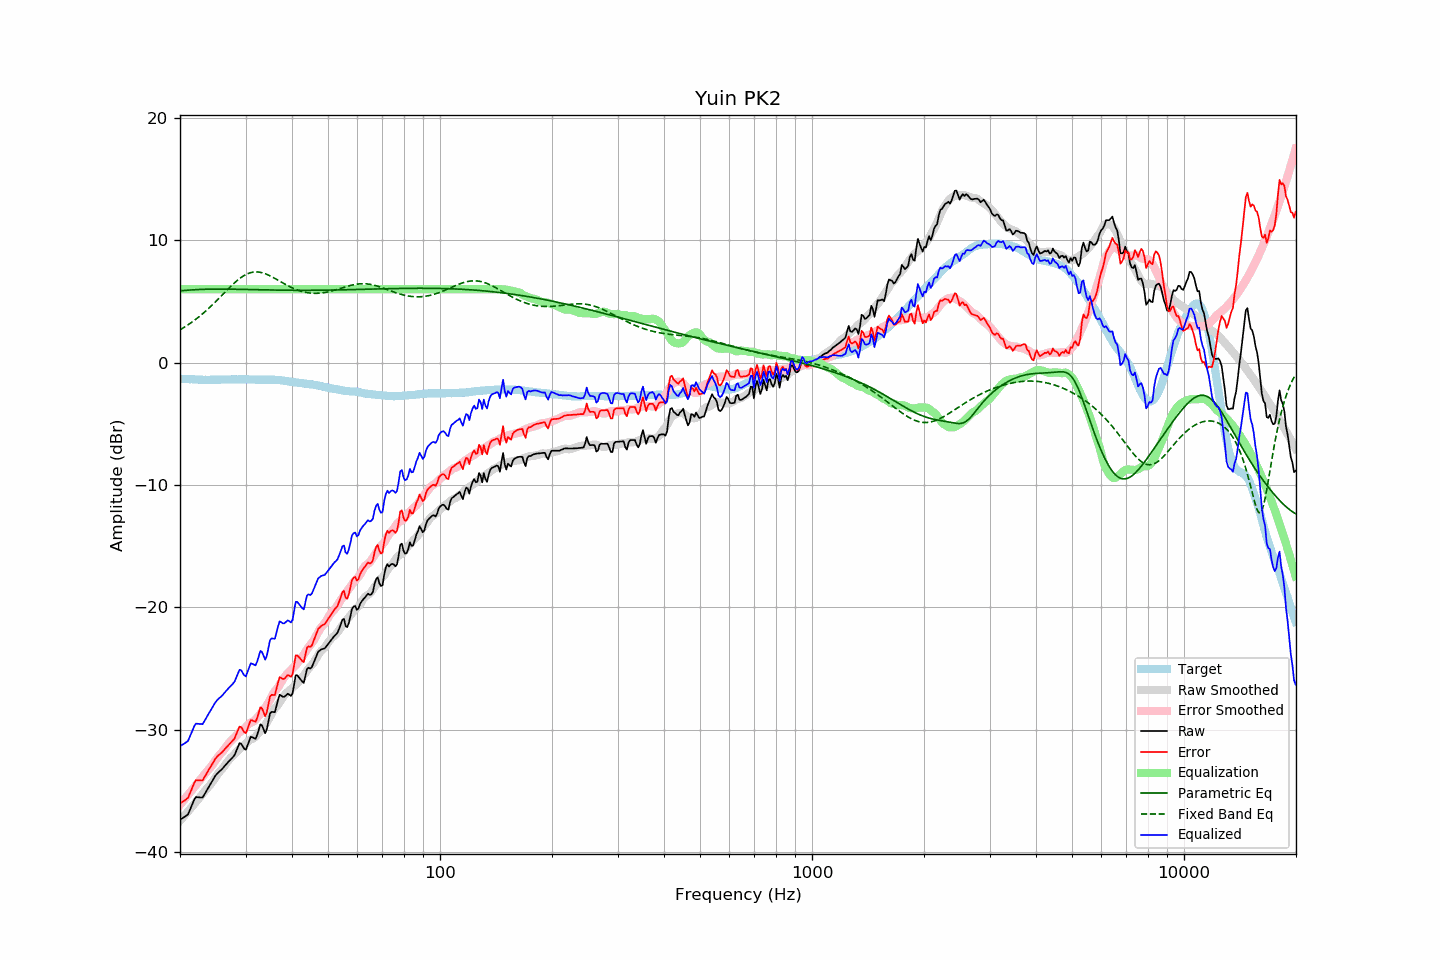

The file beside this chart, header and first rows:
frequency, raw, error, smoothed, error_smoothed, equalization, parametric_eq, fixed_band_eq, equalized_raw, equalized_smoothed, target
20.00, -37.34, -36.03, -37.43, -36.12, 6.00, 5.86, 2.68, -31.34, -31.43, -1.31
20.20, -37.26, -35.94, -37.28, -35.96, 6.00, 5.88, 2.76, -31.26, -31.28, -1.32
20.40, -37.17, -35.85, -37.13, -35.80, 6.00, 5.89, 2.84, -31.17, -31.13, -1.33
20.61, -37.10, -35.77, -36.97, -35.64, 6.00, 5.90, 2.92, -31.10, -30.97, -1.33
20.81, -37.00, -35.66, -36.82, -35.48, 6.00, 5.91, 3.00, -31.00, -30.82, -1.35
21.02, -36.91, -35.56, -36.67, -35.32, 6.00, 5.92, 3.09, -30.91, -30.67, -1.35
21.23, -36.59, -35.24, -36.51, -35.15, 6.00, 5.93, 3.18, -30.59, -30.51, -1.36
21.44, -36.28, -34.93, -36.35, -34.99, 6.00, 5.94, 3.27, -30.28, -30.35, -1.35
21.66, -35.98, -34.62, -36.20, -34.83, 6.00, 5.95, 3.36, -29.98, -30.20, -1.36
21.87, -35.66, -34.29, -36.04, -34.66, 6.00, 5.96, 3.46, -29.66, -30.04, -1.37
22.09, -35.49, -34.11, -35.88, -34.50, 6.00, 5.97, 3.56, -29.49, -29.88, -1.38
22.31, -35.51, -34.13, -35.72, -34.34, 6.00, 5.97, 3.66, -29.51, -29.72, -1.38
22.54, -35.52, -34.13, -35.56, -34.17, 6.00, 5.98, 3.77, -29.52, -29.56, -1.39
22.76, -35.53, -34.14, -35.40, -34.00, 6.00, 5.98, 3.87, -29.53, -29.40, -1.39
22.99, -35.54, -34.14, -35.23, -33.84, 6.00, 5.99, 3.98, -29.54, -29.23, -1.40
23.22, -35.33, -33.92, -35.07, -33.67, 6.00, 5.99, 4.10, -29.33, -29.07, -1.41
23.45, -35.09, -33.69, -34.91, -33.51, 6.00, 6.00, 4.21, -29.09, -28.91, -1.40
23.69, -34.88, -33.47, -34.77, -33.37, 6.00, 6.00, 4.33, -28.88, -28.77, -1.41
23.92, -34.64, -33.23, -34.62, -33.22, 6.00, 6.00, 4.45, -28.64, -28.62, -1.41
24.16, -34.42, -33.02, -34.46, -33.06, 6.00, 6.00, 4.58, -28.42, -28.46, -1.40
24.40, -34.20, -32.81, -34.29, -32.89, 6.00, 6.01, 4.70, -28.20, -28.29, -1.39
24.65, -33.99, -32.60, -34.10, -32.70, 6.00, 6.01, 4.83, -27.99, -28.10, -1.39
24.89, -33.75, -32.36, -33.90, -32.50, 6.00, 6.01, 4.96, -27.75, -27.90, -1.39
25.14, -33.59, -32.20, -33.70, -32.31, 6.00, 6.01, 5.09, -27.59, -27.70, -1.39
25.39, -33.46, -32.07, -33.52, -32.14, 6.00, 6.01, 5.22, -27.46, -27.52, -1.39
25.65, -33.35, -31.96, -33.36, -31.98, 6.00, 6.01, 5.36, -27.35, -27.36, -1.39
25.91, -33.23, -31.85, -33.22, -31.84, 6.00, 6.01, 5.49, -27.23, -27.22, -1.38
26.16, -33.07, -31.70, -33.07, -31.69, 6.00, 6.01, 5.63, -27.07, -27.07, -1.37
26.43, -32.93, -31.56, -32.89, -31.52, 6.00, 6.01, 5.76, -26.93, -26.89, -1.37
26.69, -32.78, -31.41, -32.70, -31.33, 6.00, 6.01, 5.89, -26.78, -26.70, -1.37
26.96, -32.63, -31.26, -32.52, -31.15, 6.00, 6.01, 6.03, -26.63, -26.52, -1.37
27.23, -32.50, -31.13, -32.37, -31.00, 6.00, 6.00, 6.16, -26.50, -26.37, -1.37
27.50, -32.36, -30.99, -32.23, -30.87, 6.00, 6.00, 6.28, -26.36, -26.23, -1.37
27.77, -32.21, -30.85, -32.12, -30.75, 6.00, 6.00, 6.41, -26.21, -26.12, -1.36
28.05, -32.04, -30.68, -31.98, -30.62, 6.00, 6.00, 6.53, -26.04, -25.98, -1.36
28.33, -31.72, -30.35, -31.83, -30.47, 6.00, 5.99, 6.65, -25.72, -25.83, -1.37
28.62, -31.42, -30.05, -31.69, -30.33, 6.00, 5.99, 6.76, -25.42, -25.69, -1.37
28.90, -31.10, -29.74, -31.56, -30.20, 6.00, 5.99, 6.86, -25.10, -25.56, -1.36
29.19, -31.13, -29.77, -31.46, -30.10, 6.00, 5.99, 6.96, -25.13, -25.46, -1.36
29.48, -31.35, -29.99, -31.38, -30.02, 6.00, 5.98, 7.05, -25.35, -25.38, -1.36
29.78, -31.55, -30.19, -31.27, -29.91, 6.00, 5.98, 7.13, -25.55, -25.27, -1.36
30.08, -31.62, -30.27, -31.13, -29.77, 6.00, 5.98, 7.20, -25.62, -25.13, -1.35
30.38, -31.28, -29.92, -30.99, -29.62, 6.00, 5.98, 7.26, -25.28, -24.99, -1.36
30.68, -30.92, -29.55, -30.87, -29.50, 6.00, 5.97, 7.31, -24.92, -24.87, -1.37
30.99, -30.57, -29.20, -30.79, -29.42, 6.00, 5.97, 7.35, -24.57, -24.79, -1.37
31.30, -30.61, -29.23, -30.73, -29.36, 6.00, 5.97, 7.38, -24.61, -24.73, -1.38
31.61, -30.68, -29.30, -30.66, -29.28, 6.00, 5.96, 7.40, -24.68, -24.66, -1.38
31.93, -30.73, -29.35, -30.55, -29.17, 6.00, 5.96, 7.41, -24.73, -24.55, -1.39
32.24, -30.42, -29.03, -30.41, -29.02, 6.00, 5.96, 7.41, -24.42, -24.41, -1.39
32.57, -30.00, -28.60, -30.25, -28.86, 6.00, 5.95, 7.40, -24.00, -24.25, -1.40
32.89, -29.56, -28.16, -30.09, -28.70, 6.00, 5.95, 7.38, -23.56, -24.09, -1.40
33.22, -29.64, -28.24, -29.94, -28.54, 6.00, 5.95, 7.35, -23.64, -23.94, -1.40
33.55, -29.96, -28.56, -29.77, -28.37, 6.00, 5.95, 7.31, -23.96, -23.77, -1.40
33.89, -30.27, -28.89, -29.59, -28.20, 6.00, 5.94, 7.27, -24.27, -23.59, -1.39
34.23, -29.96, -28.56, -29.39, -28.00, 6.00, 5.94, 7.21, -23.96, -23.39, -1.40
34.57, -29.30, -27.91, -29.17, -27.78, 6.00, 5.94, 7.16, -23.30, -23.17, -1.40
34.92, -28.67, -27.27, -28.94, -27.54, 6.00, 5.93, 7.09, -22.67, -22.94, -1.40
35.27, -28.53, -27.14, -28.69, -27.29, 6.00, 5.93, 7.03, -22.53, -22.69, -1.39
35.62, -28.55, -27.15, -28.46, -27.06, 6.00, 5.93, 6.96, -22.55, -22.46, -1.40
35.97, -28.56, -27.16, -28.26, -26.85, 6.00, 5.93, 6.88, -22.56, -22.26, -1.40
... 635 more rows
